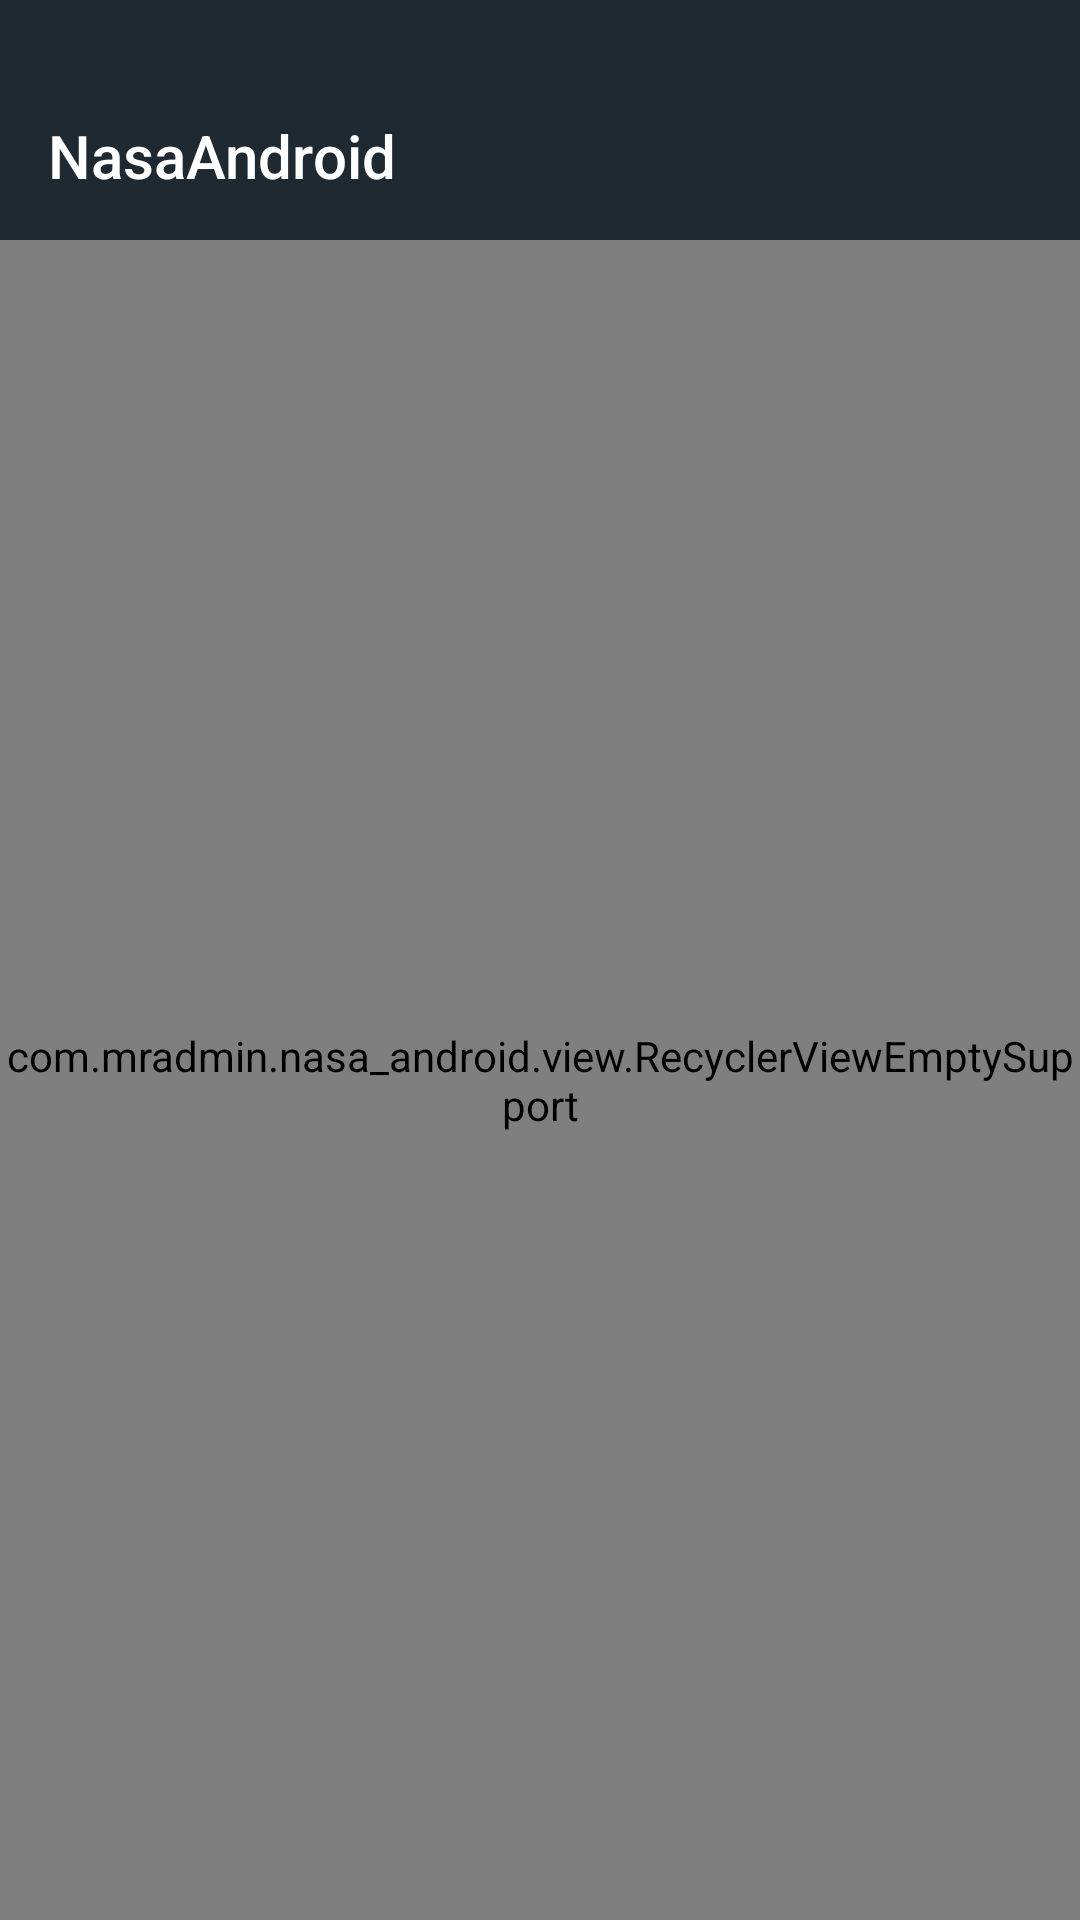

Layout XML and referenced resources for this Android screen:
<!-- AndroidManifest.xml: activity theme AppTheme.NoActionBar.Main -->
<!-- res/layout/activity_main.xml -->
<?xml version="1.0" encoding="utf-8"?>
<RelativeLayout xmlns:android="http://schemas.android.com/apk/res/android"
    xmlns:tools="http://schemas.android.com/tools"
    android:layout_width="match_parent"
    android:layout_height="match_parent">

    <include
        android:id="@+id/toolbar"
        layout="@layout/toolbar_main"
        android:layout_width="match_parent"
        android:layout_height="wrap_content"/>

    <com.mradmin.nasa_android.view.RecyclerViewEmptySupport
        android:id="@+id/rv_photos"
        android:layout_width="match_parent"
        android:layout_height="match_parent"
        android:layout_below="@+id/toolbar"
        tools:listitem="@layout/layout_photo_item" />

</RelativeLayout>
<!-- res/layout/toolbar_main.xml (included above) -->
<?xml version="1.0" encoding="utf-8"?>
<FrameLayout
    xmlns:android="http://schemas.android.com/apk/res/android"
    android:layout_width="match_parent"
    android:layout_height="wrap_content"
    xmlns:app="http://schemas.android.com/apk/res-auto"
    app:elevation="0dp"
    android:background="@color/colorPrimary">

    <androidx.appcompat.widget.Toolbar
        android:id="@+id/main_toolbar"
        android:layout_width="match_parent"
        android:layout_height="?android:actionBarSize"
        android:layout_marginTop="24dp">

        <RelativeLayout
            android:layout_width="match_parent"
            android:layout_height="match_parent">

            <TextView
                android:id="@+id/textViewTitleTextContacts"
                android:layout_width="wrap_content"
                android:layout_height="wrap_content"
                android:text="@string/app_name"
                android:textAppearance="@style/TextAppearance.AppCompat.Title"
                android:layout_centerVertical="true"
                android:layout_alignParentStart="true"
                android:textColor="@color/white"
                android:layout_toStartOf="@+id/iv_refresh"/>

            <ImageView
                android:id="@+id/iv_refresh"
                android:layout_width="wrap_content"
                android:layout_height="match_parent"
                android:src="@drawable/ic_refresh"
                android:layout_toStartOf="@+id/iv_load_count"
                android:layout_centerVertical="true"
                android:padding="16dp"/>

            <ImageView
                android:id="@+id/iv_load_count"
                android:layout_width="wrap_content"
                android:layout_height="match_parent"
                android:src="@drawable/ic_filter"
                android:layout_alignParentEnd="true"
                android:layout_centerVertical="true"
                android:padding="16dp"/>

        </RelativeLayout>

    </androidx.appcompat.widget.Toolbar>

</FrameLayout>
<!-- res/layout/layout_photo_item.xml (included above) -->
<?xml version="1.0" encoding="utf-8"?>
<RelativeLayout xmlns:android="http://schemas.android.com/apk/res/android"
    xmlns:tools="http://schemas.android.com/tools"
    android:layout_width="match_parent"
    android:layout_height="wrap_content" >

    <ImageView
        android:id="@+id/iv_photo"
        android:layout_width="match_parent"
        android:layout_height="196dp"
        tools:src="@drawable/ic_launcher_background"
        android:scaleType="centerCrop"/>

    <TextView
        android:id="@+id/tv_photo_date"
        android:layout_width="match_parent"
        android:layout_height="wrap_content"
        android:layout_below="@+id/iv_photo"
        android:gravity="end"
        tools:text="Земная дата: 1999-9-19"
        android:padding="16dp"/>

    <ProgressBar
        android:id="@+id/pb_loading"
        android:layout_width="wrap_content"
        android:layout_height="wrap_content"
        android:layout_centerInParent="true"/>

</RelativeLayout>
<!-- resources referenced by this layout -->
<resources>
  <color name="colorPrimary">#1F2931</color>
  <color name="white">#FFFFFF</color>
  <string name="app_name">NasaAndroid</string>
  <style name="AppTheme.NoActionBar.Main">
          <item name="windowActionBar">false</item>
          <item name="windowNoTitle">true</item>
          <item name="android:windowTranslucentStatus">true</item>
          <item name="android:statusBarColor">@android:color/transparent</item>
          <item name="colorControlNormal">@color/white</item>
      </style>
</resources>
